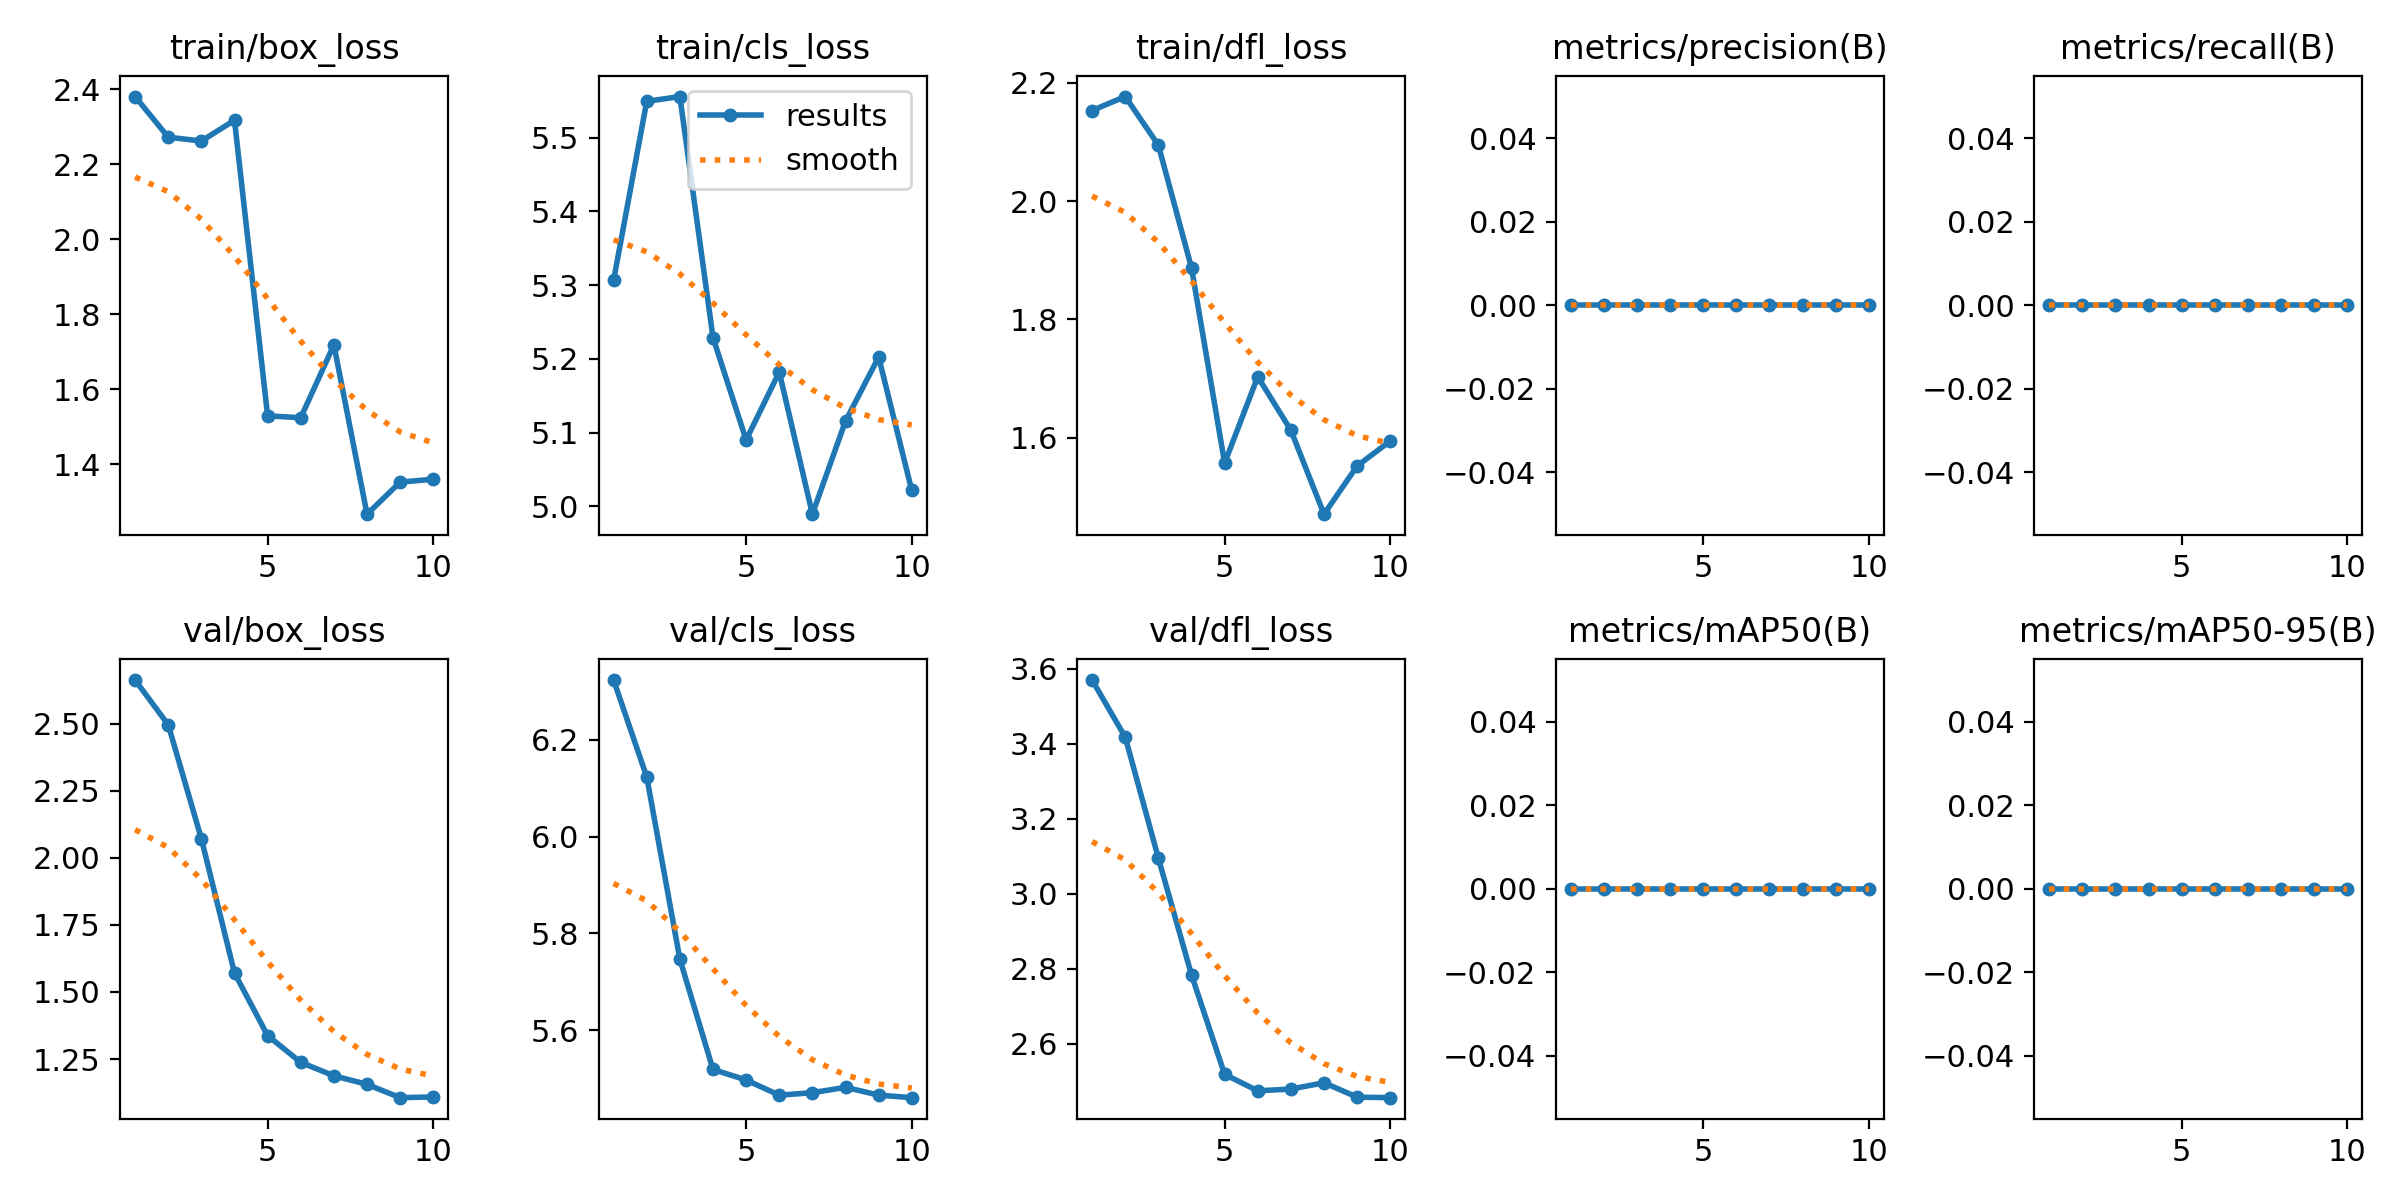

The file beside this chart, header and first rows:
epoch, train/box_loss, train/cls_loss, train/dfl_loss, metrics/precision(B), metrics/recall(B), metrics/mAP50(B), metrics/mAP50-95(B), val/box_loss, val/cls_loss, val/dfl_loss, lr/pg0, lr/pg1, lr/pg2
1, 2.38, 5.306, 2.153, 0, 0, 0, 0, 2.662, 6.324, 3.57, 3.58e-06, 3.58e-06, 3.58e-06
2, 2.272, 5.549, 2.177, 0, 0, 0, 0, 2.495, 6.123, 3.417, 8.0639e-06, 8.0639e-06, 8.0639e-06
3, 2.261, 5.556, 2.095, 0, 0, 0, 0, 2.071, 5.747, 3.095, 1.1485e-05, 1.1485e-05, 1.1485e-05
4, 2.317, 5.229, 1.887, 0, 0, 0, 0, 1.57, 5.519, 2.784, 1.3842e-05, 1.3842e-05, 1.3842e-05
5, 1.528, 5.09, 1.557, 0, 0, 0, 0, 1.337, 5.497, 2.519, 1.5136e-05, 1.5136e-05, 1.5136e-05
6, 1.524, 5.182, 1.703, 0, 0, 0, 0, 1.237, 5.465, 2.475, 1.5367e-05, 1.5367e-05, 1.5367e-05
7, 1.718, 4.99, 1.613, 0, 0, 0, 0, 1.187, 5.471, 2.48, 1.4535e-05, 1.4535e-05, 1.4535e-05
8, 1.266, 5.116, 1.471, 0, 0, 0, 0, 1.156, 5.482, 2.497, 1.2639e-05, 1.2639e-05, 1.2639e-05
9, 1.352, 5.202, 1.552, 0, 0, 0, 0, 1.106, 5.466, 2.458, 9.6803e-06, 9.6803e-06, 9.6803e-06
10, 1.359, 5.022, 1.595, 0, 0, 0, 0, 1.109, 5.46, 2.457, 5.6582e-06, 5.6582e-06, 5.6582e-06
